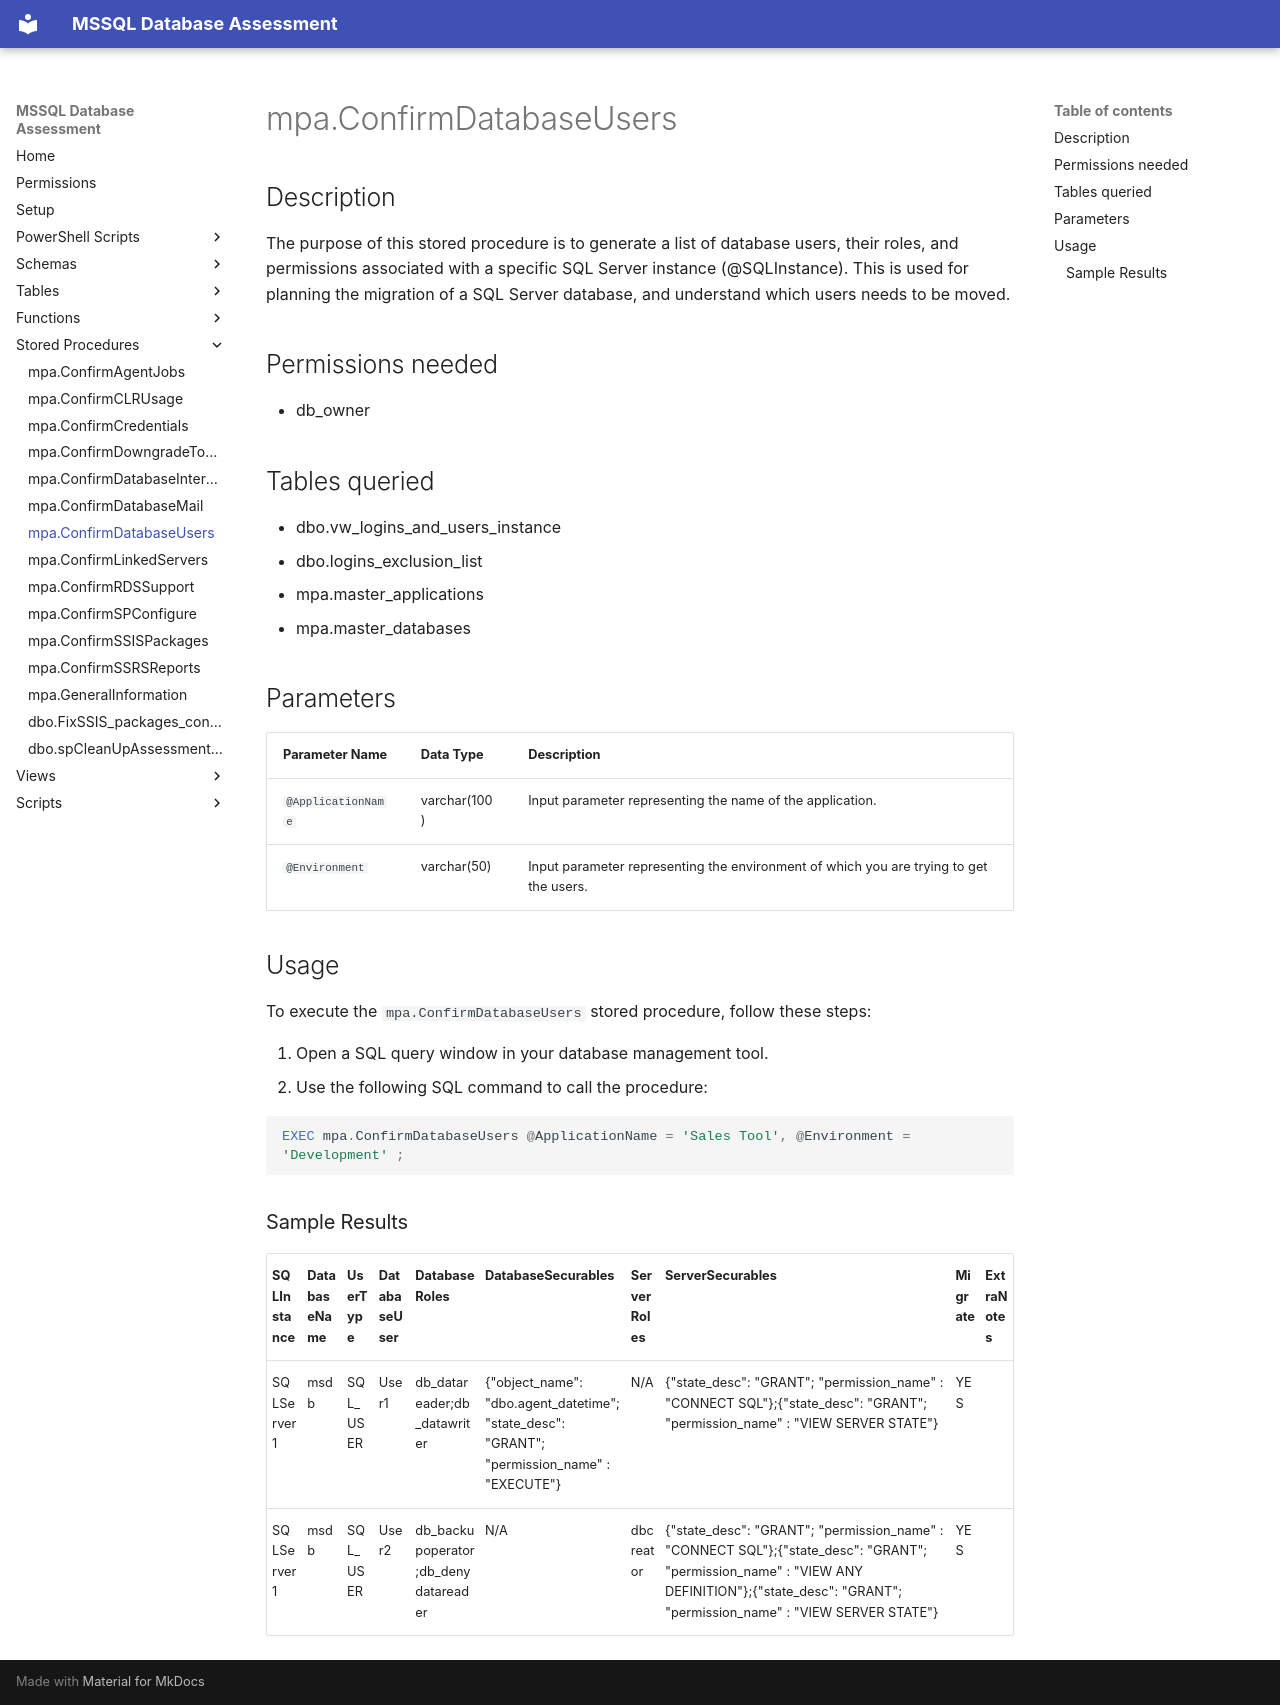

repository: aws-samples/sample-mssql-pre-migration-database-assessment · page: stored_procedures/mpa.ConfirmDatabaseUsers/index.html · generator: mkdocs

# mpa.ConfirmDatabaseUsers

## Description

The purpose of this stored procedure is to generate a list of database users, their roles, and permissions associated with a specific SQL Server instance (@SQLInstance). This is used for planning the migration of a SQL Server database, and understand which users needs to be moved.


## Permissions needed

- db_owner



## Tables queried

- dbo.vw_logins_and_users_instance
- dbo.logins_exclusion_list
- mpa.master_applications
- mpa.master_databases

## Parameters

| Parameter Name  | Data Type   | Description                                     |
|-----------------|-------------|-------------------------------------------------|
| `@ApplicationName`    | varchar(100) | Input parameter representing the name of the application. |
| `@Environment`    | varchar(50) | Input parameter representing the environment of which you are trying to get the users. |


## Usage

To execute the `mpa.ConfirmDatabaseUsers` stored procedure, follow these steps:

1. Open a SQL query window in your database management tool.
2. Use the following SQL command to call the procedure:

```sql
EXEC mpa.ConfirmDatabaseUsers @ApplicationName = 'Sales Tool', @Environment = 'Development' ;
```

### Sample Results

| SQLInstance  | DatabaseName | UserType | DatabaseUser  | DatabaseRoles  | DatabaseSecurables | ServerRoles | ServerSecurables | Migrate | ExtraNotes |
|-----------------|--------------|--------------|----------|-----------------------------|--------------|--------------|--------------|--------------|--------------|
| SQLServer1      | msdb         | SQL_USER | User1 | db_datareader;db_datawriter | {"object_name": "dbo.agent_datetime"; "state_desc": "GRANT"; "permission_name" : "EXECUTE"} | N/A | {"state_desc": "GRANT"; "permission_name" : "CONNECT SQL"};{"state_desc": "GRANT"; "permission_name" : "VIEW SERVER STATE"} |  YES |  |
| SQLServer1      | msdb         | SQL_USER | User2  | db_backupoperator;db_denydatareader | N/A | dbcreator | {"state_desc": "GRANT"; "permission_name" : "CONNECT SQL"};{"state_desc": "GRANT"; "permission_name" : "VIEW ANY DEFINITION"};{"state_desc": "GRANT"; "permission_name" : "VIEW SERVER STATE"} |  YES |  |
